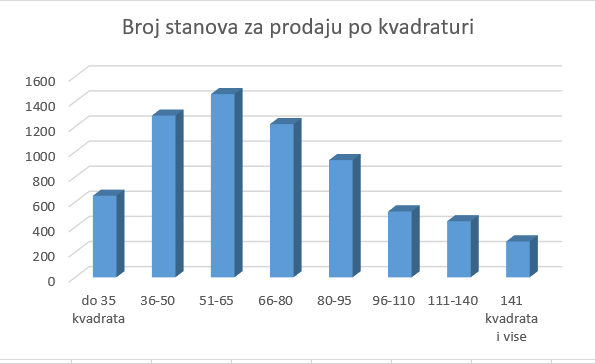

The data file committed next to this chart (first rows):
squareFootage; num
do 35 kvadrata; 650
36-50; 1289
51-65; 1460
66-80; 1221
80-95; 934
96-110; 525
111-140; 447
141 kvadrata i vise; 286
